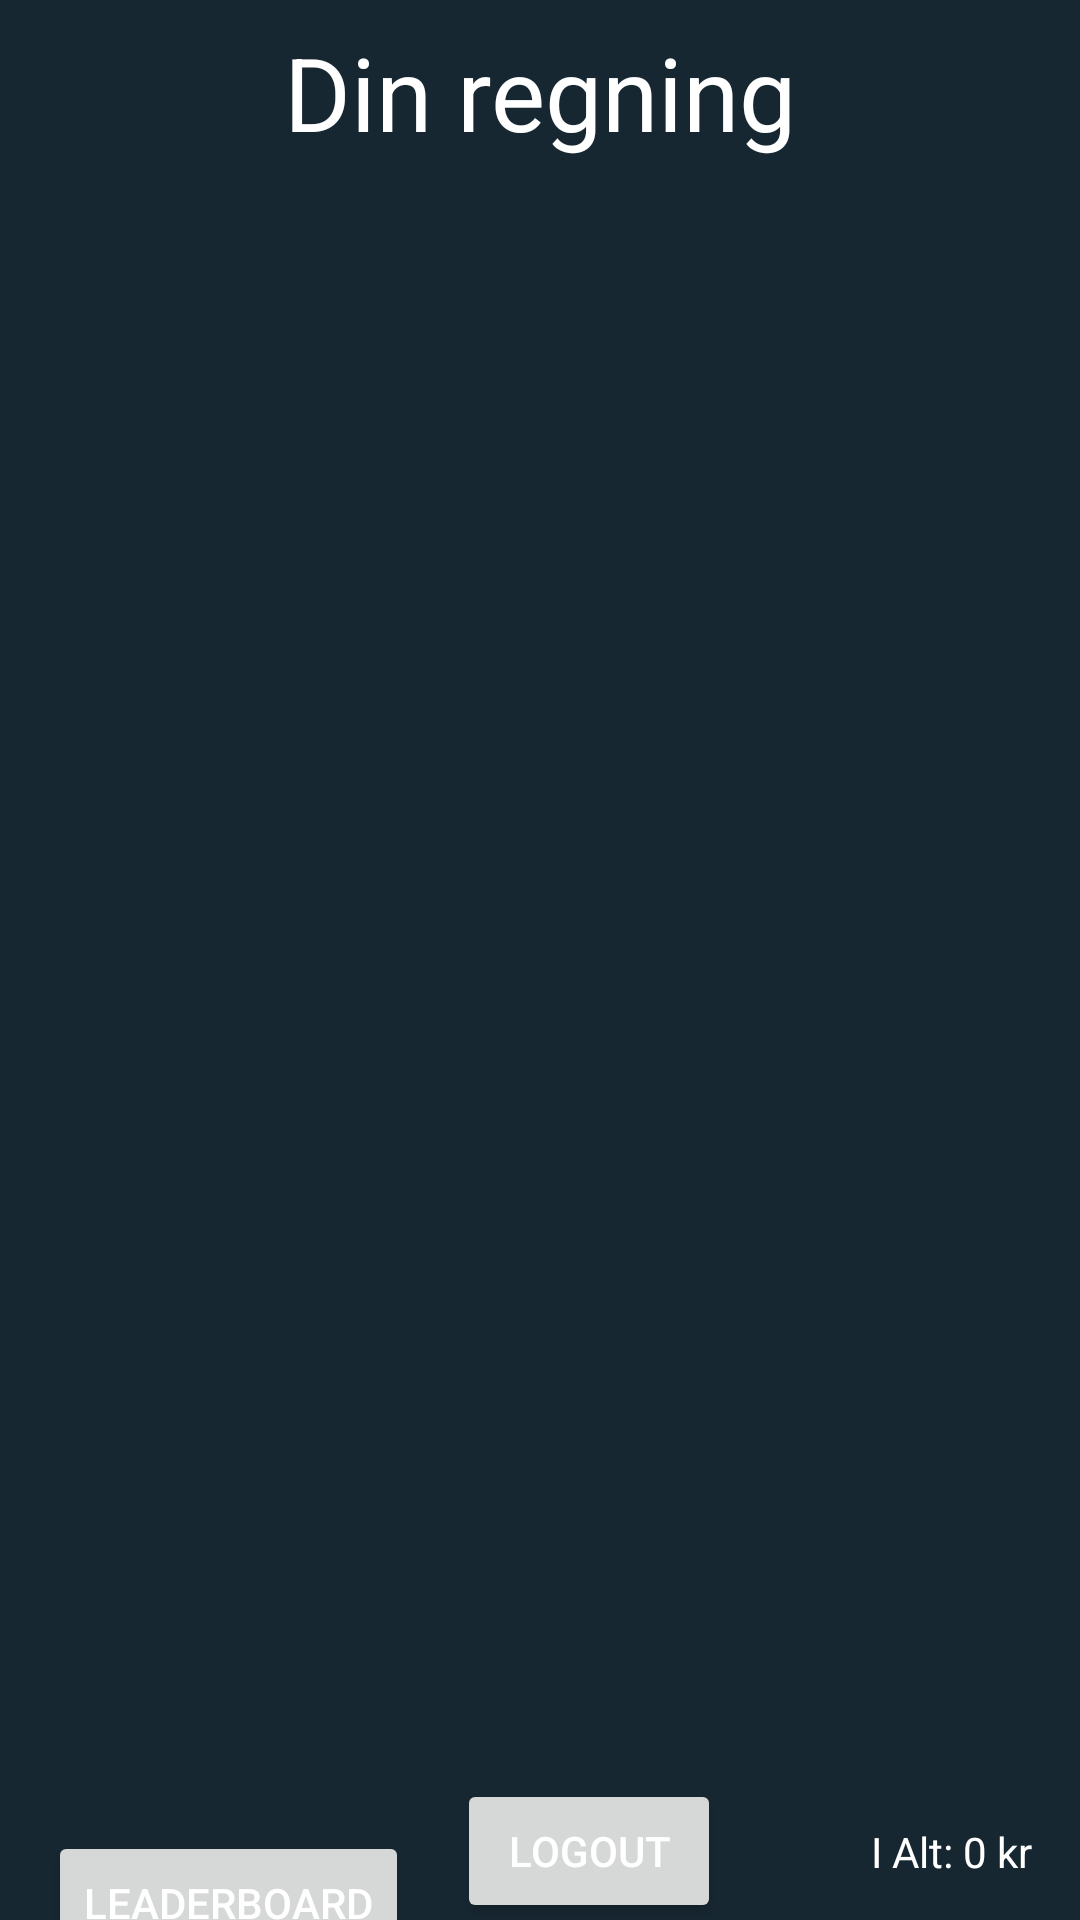

Write the Android layout XML for this screen, with the resource values it uses.
<!-- AndroidManifest.xml: application theme Theme.RusApp -->
<!-- res/layout/activity_personal_tab.xml -->
<?xml version="1.0" encoding="utf-8"?>
<androidx.constraintlayout.widget.ConstraintLayout xmlns:android="http://schemas.android.com/apk/res/android"
    xmlns:app="http://schemas.android.com/apk/res-auto"
    xmlns:tools="http://schemas.android.com/tools"
    android:layout_width="match_parent"
    android:layout_height="match_parent"
    tools:context=".PersonalTabView.PersonalTabActivity">

    <TextView
        android:id="@+id/textView2"
        android:layout_width="wrap_content"
        android:layout_height="wrap_content"
        android:layout_marginTop="8dp"
        android:text="Din regning"
        android:textSize="34sp"
        app:layout_constraintEnd_toEndOf="parent"
        app:layout_constraintStart_toStartOf="parent"
        app:layout_constraintTop_toTopOf="parent" />

    <androidx.recyclerview.widget.RecyclerView
        android:id="@+id/rvcTabTutor"
        android:layout_width="match_parent"
        android:layout_height="567dp"
        android:layout_marginTop="8dp"
        android:layout_marginBottom="16dp"
        app:layout_constraintBottom_toTopOf="@+id/btnGoToLeaderboard"
        app:layout_constraintTop_toBottomOf="@+id/textView2"
        tools:listitem="@layout/tab_list_item" />

    <Button
        android:id="@+id/btnGoToLeaderboard"
        android:layout_width="wrap_content"
        android:layout_height="wrap_content"
        android:layout_marginBottom="16dp"
        android:layout_marginStart="16dp"
        android:text="@string/leaderboard"
        app:layout_constraintBottom_toBottomOf="parent"
        app:layout_constraintStart_toStartOf="parent"
        app:layout_constraintTop_toBottomOf="@+id/rvcTabTutor" />

    <TextView
        android:id="@+id/txtFullAmountTab"
        android:layout_width="wrap_content"
        android:layout_height="wrap_content"
        android:layout_marginEnd="16dp"
        android:text="I Alt: 0 kr"
        app:layout_constraintBottom_toBottomOf="parent"
        app:layout_constraintEnd_toEndOf="parent"
        app:layout_constraintTop_toBottomOf="@+id/rvcTabTutor" />

    <Button
        android:id="@+id/btnSignOut"
        android:layout_width="wrap_content"
        android:layout_height="wrap_content"
        android:layout_marginStart="16dp"
        android:text="@string/logout"
        app:layout_constraintBottom_toBottomOf="parent"
        app:layout_constraintStart_toEndOf="@+id/btnGoToLeaderboard"
        app:layout_constraintTop_toBottomOf="@+id/rvcTabTutor" />

</androidx.constraintlayout.widget.ConstraintLayout>
<!-- res/layout/tab_list_item.xml (included above) -->
<?xml version="1.0" encoding="utf-8"?>
<androidx.constraintlayout.widget.ConstraintLayout xmlns:android="http://schemas.android.com/apk/res/android"
    xmlns:app="http://schemas.android.com/apk/res-auto"
    xmlns:tools="http://schemas.android.com/tools"
    android:layout_marginVertical="5dp"
    android:layout_width="match_parent"
    android:layout_height="wrap_content">

    <TextView
        android:id="@+id/txtDrinkNameTab"
        android:layout_width="wrap_content"
        android:layout_height="wrap_content"
        android:layout_marginEnd="8dp"
        android:layout_marginStart="8dp"
        android:textSize="16sp"
        app:layout_constraintBottom_toBottomOf="parent"
        app:layout_constraintEnd_toStartOf="@+id/txtTabDrinkPrice"
        app:layout_constraintHorizontal_bias="0.062"
        app:layout_constraintStart_toStartOf="parent"
        app:layout_constraintTop_toTopOf="parent"
        app:layout_constraintVertical_bias="0.0"
        tools:text="Drinkname" />

    <TextView
        android:id="@+id/txtTabDrinkPrice"
        android:layout_width="wrap_content"
        android:layout_height="wrap_content"
        android:layout_marginEnd="8dp"
        android:text="0 kr"
        app:layout_constraintBottom_toBottomOf="parent"
        app:layout_constraintEnd_toStartOf="@+id/txtDrinkAmount"
        app:layout_constraintTop_toTopOf="parent" />

    <TextView
        android:id="@+id/txtDrinkAmount"
        android:layout_width="wrap_content"
        android:layout_height="wrap_content"
        android:layout_marginEnd="8dp"
        android:text="0 stk"
        app:layout_constraintEnd_toStartOf="@+id/txtTabTotalPrice"
        app:layout_constraintTop_toTopOf="@+id/txtTabTotalPrice" />

    <TextView
        android:id="@+id/txtTabTotalPrice"
        android:layout_width="wrap_content"
        android:layout_height="wrap_content"
        android:text="0 kr"
        app:layout_constraintBottom_toBottomOf="parent"
        app:layout_constraintEnd_toEndOf="parent"
        app:layout_constraintTop_toTopOf="parent" />

</androidx.constraintlayout.widget.ConstraintLayout>
<!-- resources referenced by this layout -->
<resources>
  <string name="leaderboard">Leaderboard</string>
  <string name="logout">Logout</string>
  <style name="Theme.RusApp" parent="Theme.MaterialComponents.DayNight.NoActionBar">
          
          <item name="colorPrimary">@color/ButtonColor</item>
          <item name="colorPrimaryVariant">@color/ButtonColor</item>
          <item name="colorOnPrimary">#FFFFFF</item>
          
          <item name="android:windowBackground">@color/BackgroundColor</item>
          <item name="android:textColor">#FFFFFF</item>
          <item name="editTextColor">#FFFFFF</item>
          
          <item name="colorSecondary">@color/teal_200</item>
          <item name="colorSecondaryVariant">@color/teal_700</item>
          <item name="colorOnSecondary">@color/black</item>!
          
          <item name="android:statusBarColor" tools:targetApi="l">?attr/colorPrimaryVariant</item>
          
      </style>
  <color name="ButtonColor">#464D49</color>
  <color name="BackgroundColor">#172732</color>
  <color name="teal_200">#FF03DAC5</color>
  <color name="teal_700">#FF018786</color>
  <color name="black">#FF000000</color>
</resources>
